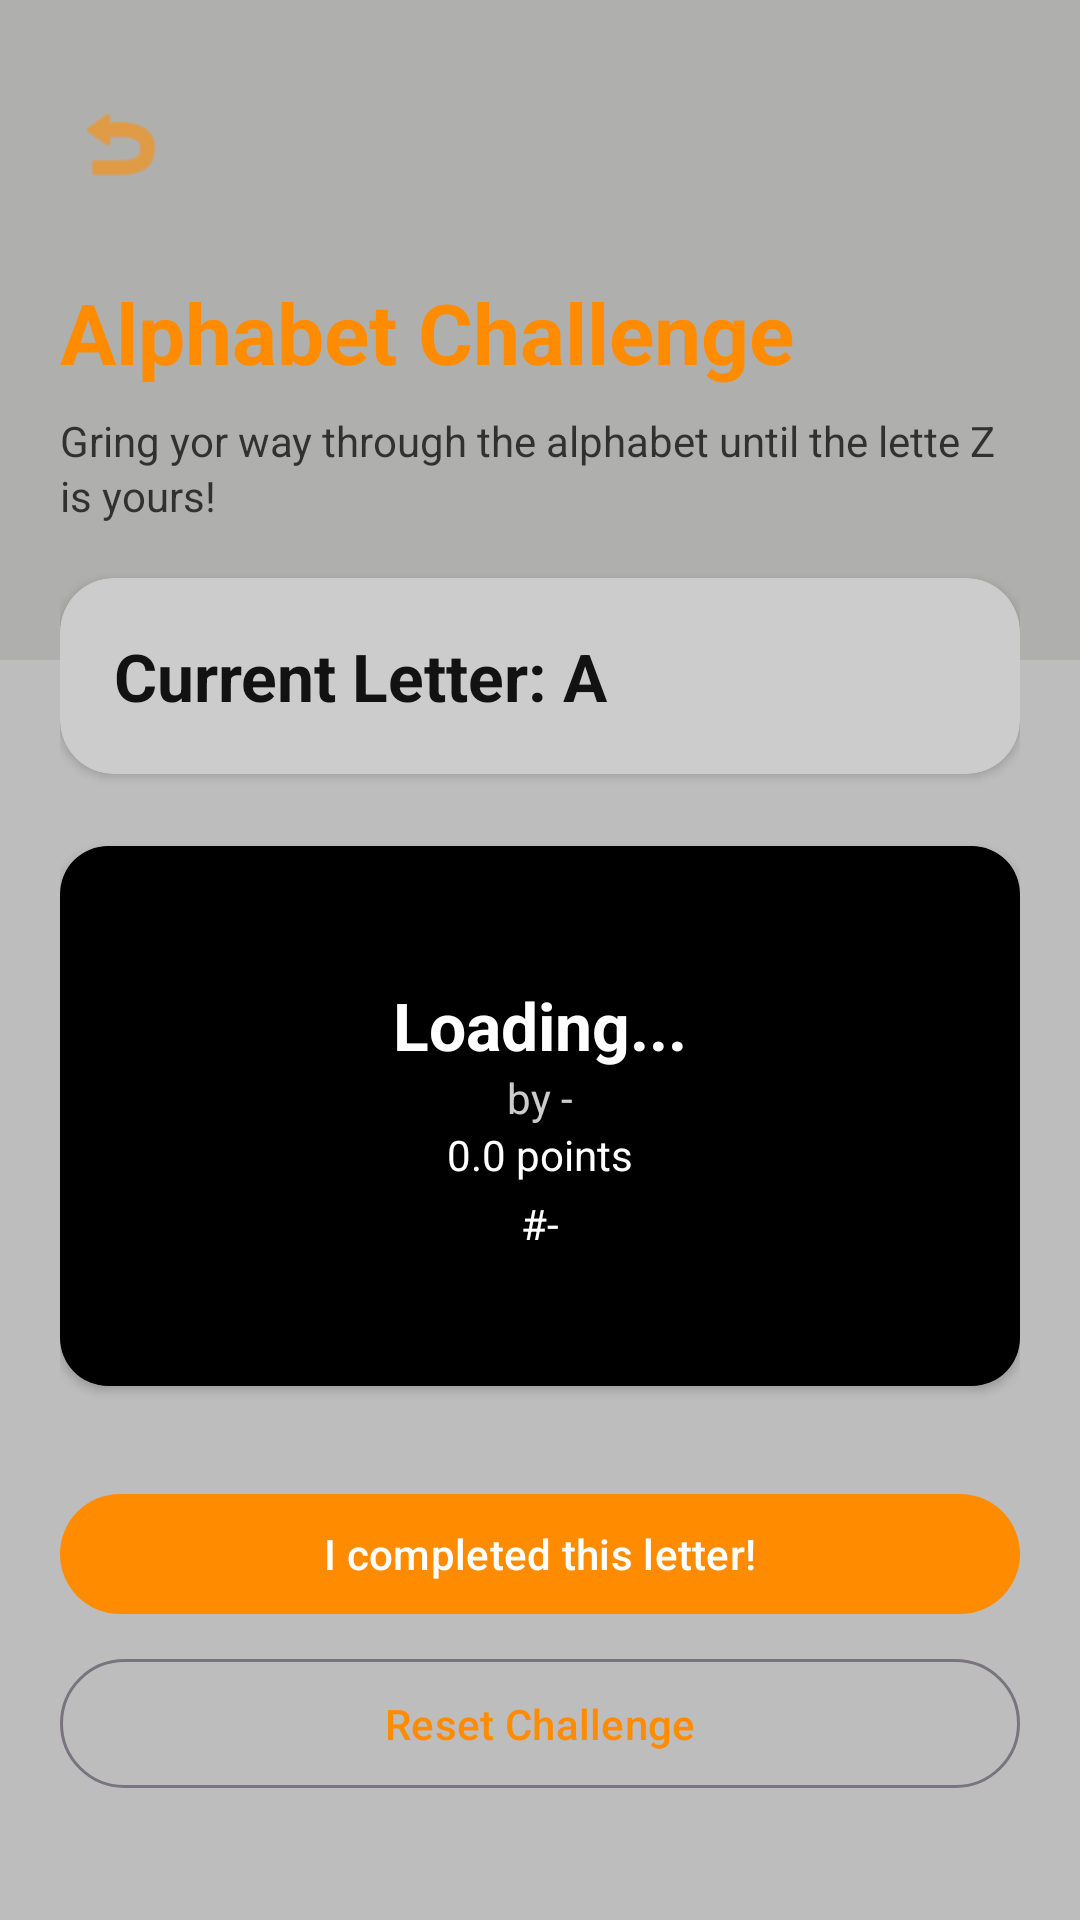

Layout XML and referenced resources for this Android screen:
<!-- AndroidManifest.xml: application theme Theme.AREDLapp -->
<!-- res/layout/fragment_alphabet.xml -->
<?xml version="1.0" encoding="utf-8"?>
<androidx.constraintlayout.widget.ConstraintLayout xmlns:android="http://schemas.android.com/apk/res/android"
    xmlns:app="http://schemas.android.com/apk/res-auto"
    android:layout_width="match_parent"
    android:layout_height="match_parent"
    android:background="?attr/android:windowBackground">

    <View
        android:layout_width="match_parent"
        android:layout_height="220dp"
        android:background="#161A2712"
        app:layout_constraintTop_toTopOf="parent" />

    <androidx.appcompat.widget.Toolbar
        android:id="@+id/toolbar_alphabet"
        android:layout_width="match_parent"
        android:layout_height="wrap_content"
        android:minHeight="?attr/actionBarSize"
        android:background="@android:color/transparent"
        android:paddingTop="24dp"
        app:layout_constraintTop_toTopOf="parent">

        <ImageButton
            android:id="@+id/btn_back_games"
            android:layout_width="48dp"
            android:layout_height="48dp"
            android:background="?attr/selectableItemBackgroundBorderless"
            android:padding="12dp"
            android:src="@android:drawable/ic_menu_revert"
            app:tint="?attr/colorPrimary" />
    </androidx.appcompat.widget.Toolbar>

    <androidx.core.widget.NestedScrollView
        android:id="@+id/scroll_alphabet"
        android:layout_width="match_parent"
        android:layout_height="0dp"
        app:layout_constraintBottom_toTopOf="@+id/layout_reset"
        app:layout_constraintTop_toBottomOf="@id/toolbar_alphabet">

        <androidx.constraintlayout.widget.ConstraintLayout
            android:layout_width="match_parent"
            android:layout_height="wrap_content"
            android:padding="20dp"
            android:paddingBottom="40dp">

            <TextView
                android:id="@+id/text_alphabet_title"
                android:layout_width="wrap_content"
                android:layout_height="wrap_content"
                android:text="Alphabet Challenge"
                android:textColor="?attr/colorPrimary"
                android:textSize="28sp"
                android:textStyle="bold"
                app:layout_constraintStart_toStartOf="parent"
                app:layout_constraintTop_toTopOf="parent" />

            <TextView
                android:id="@+id/text_alphabet_subtitle"
                android:layout_width="0dp"
                android:layout_height="wrap_content"
                android:layout_marginTop="8dp"
                android:alpha="0.8"
                android:lineSpacingExtra="2dp"
                android:text="Gring yor way through the alphabet until the lette Z is yours!"
                android:textColor="?attr/android:textColorPrimary"
                android:textSize="14sp"
                app:layout_constraintEnd_toEndOf="parent"
                app:layout_constraintStart_toStartOf="parent"
                app:layout_constraintTop_toBottomOf="@id/text_alphabet_title" />

            <androidx.cardview.widget.CardView
                android:id="@+id/card_alphabet_progress"
                android:layout_width="match_parent"
                android:layout_height="wrap_content"
                android:layout_marginTop="18dp"
                app:cardBackgroundColor="?attr/colorSurface"
                app:cardCornerRadius="18dp"
                app:layout_constraintTop_toBottomOf="@id/text_alphabet_subtitle">

                <TextView
                    android:id="@+id/text_current_letter"
                    android:layout_width="match_parent"
                    android:layout_height="wrap_content"
                    android:padding="18dp"
                    android:text="Current Letter: A"
                    android:textColor="?attr/android:textColorPrimary"
                    android:textSize="22sp"
                    android:textStyle="bold" />
            </androidx.cardview.widget.CardView>

            <androidx.cardview.widget.CardView
                android:id="@+id/card_alphabet_level"
                android:layout_width="match_parent"
                android:layout_height="180dp"
                android:layout_marginTop="24dp"
                app:cardBackgroundColor="@color/black"
                app:cardCornerRadius="16dp"
                app:layout_constraintTop_toBottomOf="@id/card_alphabet_progress">

                <androidx.constraintlayout.widget.ConstraintLayout
                    android:layout_width="match_parent"
                    android:layout_height="match_parent">

                    <ImageView
                        android:id="@+id/image_level_thumbnail"
                        android:layout_width="match_parent"
                        android:layout_height="match_parent"
                        android:scaleType="centerCrop" />

                    <View
                        android:id="@+id/level_dim"
                        android:layout_width="match_parent"
                        android:layout_height="match_parent"
                        android:background="#80000000" />

                    <LinearLayout
                        android:id="@+id/layout_level_details"
                        android:layout_width="wrap_content"
                        android:layout_height="wrap_content"
                        android:orientation="vertical"
                        android:gravity="center"
                        app:layout_constraintBottom_toBottomOf="parent"
                        app:layout_constraintEnd_toEndOf="parent"
                        app:layout_constraintStart_toStartOf="parent"
                        app:layout_constraintTop_toTopOf="parent">

                        <TextView
                            android:id="@+id/text_level_name"
                            android:layout_width="wrap_content"
                            android:layout_height="wrap_content"
                            android:textColor="@color/white"
                            android:textSize="22sp"
                            android:textStyle="bold"
                            android:text="Loading..." />

                        <TextView
                            android:id="@+id/text_level_creator"
                            android:layout_width="wrap_content"
                            android:layout_height="wrap_content"
                            android:textColor="@color/white"
                            android:alpha="0.8"
                            android:textSize="14sp"
                            android:text="by -" />

                        <TextView
                            android:id="@+id/text_level_points"
                            android:layout_width="wrap_content"
                            android:layout_height="wrap_content"
                            android:textColor="@color/white"
                            android:textSize="14sp"
                            android:text="0.0 points" />

                        <TextView
                            android:id="@+id/text_level_rank"
                            android:layout_width="wrap_content"
                            android:layout_height="wrap_content"
                            android:layout_marginTop="4dp"
                            android:textColor="@color/white"
                            android:text="#-" />
                    </LinearLayout>

                    <View
                        android:id="@+id/view_winner_overlay"
                        android:layout_width="match_parent"
                        android:layout_height="match_parent"
                        android:background="#E6000000"
                        android:visibility="gone" />

                    <TextView
                        android:id="@+id/text_winner_message"
                        android:layout_width="wrap_content"
                        android:layout_height="wrap_content"
                        android:text="CHALLENGE COMPLETE!"
                        android:textColor="?attr/colorPrimary"
                        android:textSize="22sp"
                        android:textStyle="bold"
                        android:visibility="gone"
                        app:layout_constraintBottom_toBottomOf="parent"
                        app:layout_constraintEnd_toEndOf="parent"
                        app:layout_constraintStart_toStartOf="parent"
                        app:layout_constraintTop_toTopOf="parent" />

                </androidx.constraintlayout.widget.ConstraintLayout>
            </androidx.cardview.widget.CardView>

            <com.google.android.material.button.MaterialButton
                android:id="@+id/btn_complete_alphabet"
                android:layout_width="match_parent"
                android:layout_height="wrap_content"
                android:layout_marginTop="32dp"
                android:text="I completed this letter!"
                app:layout_constraintTop_toBottomOf="@id/card_alphabet_level" />

            <TextView
                android:id="@+id/label_history"
                android:layout_width="wrap_content"
                android:layout_height="wrap_content"
                android:layout_marginTop="32dp"
                android:text="Completed Letters"
                android:textColor="?attr/colorPrimary"
                android:textStyle="bold"
                app:layout_constraintStart_toStartOf="parent"
                app:layout_constraintTop_toBottomOf="@id/btn_complete_alphabet" />

            <androidx.recyclerview.widget.RecyclerView
                android:id="@+id/recycler_history"
                android:layout_width="match_parent"
                android:layout_height="wrap_content"
                android:layout_marginTop="8dp"
                android:nestedScrollingEnabled="false"
                app:layout_constraintTop_toBottomOf="@id/label_history" />

        </androidx.constraintlayout.widget.ConstraintLayout>
    </androidx.core.widget.NestedScrollView>

    <LinearLayout
        android:id="@+id/layout_reset"
        android:layout_width="match_parent"
        android:layout_height="wrap_content"
        android:paddingHorizontal="20dp"
        android:paddingBottom="40dp"
        android:background="?attr/android:windowBackground"
        app:layout_constraintBottom_toBottomOf="parent">

        <com.google.android.material.button.MaterialButton
            android:id="@+id/btn_reset_alphabet"
            style="@style/Widget.Material3.Button.OutlinedButton"
            android:layout_width="match_parent"
            android:layout_height="wrap_content"
            android:text="Reset Challenge"
            android:paddingVertical="12dp" />
    </LinearLayout>

    <com.google.android.material.floatingactionbutton.FloatingActionButton
        android:id="@+id/fab_back_to_top"
        android:layout_width="wrap_content"
        android:layout_height="wrap_content"
        android:layout_marginEnd="20dp"
        android:layout_marginBottom="100dp"
        android:src="@android:drawable/ic_menu_upload"
        android:visibility="gone"
        app:backgroundTint="?attr/colorPrimary"
        app:layout_constraintBottom_toBottomOf="parent"
        app:layout_constraintEnd_toEndOf="parent"
        app:tint="@color/aredl_black" />

</androidx.constraintlayout.widget.ConstraintLayout>
<!-- resources referenced by this layout -->
<resources>
  <color name="aredl_black">#121212</color>
  <color name="black">#FF000000</color>
  <color name="white">#FFFFFFFF</color>
  <style name="Theme.AREDLapp" parent="Base.Theme.AREDLapp" />
  <style name="Base.Theme.AREDLapp" parent="Theme.Material3.DayNight.NoActionBar">
          <item name="colorPrimary">@color/aredl_orange</item>
          <item name="android:windowBackground">@color/app_background</item>
          <item name="android:textColorPrimary">@color/app_text_primary</item>
          <item name="android:textColorSecondary">@color/app_text_secondary</item>
          <item name="colorSurface">@color/app_surface</item>
          <item name="colorOnSurface">@color/app_text_primary</item>
          <item name="android:statusBarColor">@color/aredl_black</item>
      </style>
  <color name="aredl_orange">#FF8C00</color>
  <color name="app_background">#BDBDBD</color>
  <color name="app_text_primary">#121212</color>
  <color name="app_text_secondary">#424242</color>
  <color name="app_surface">#CCCCCC</color>
</resources>
